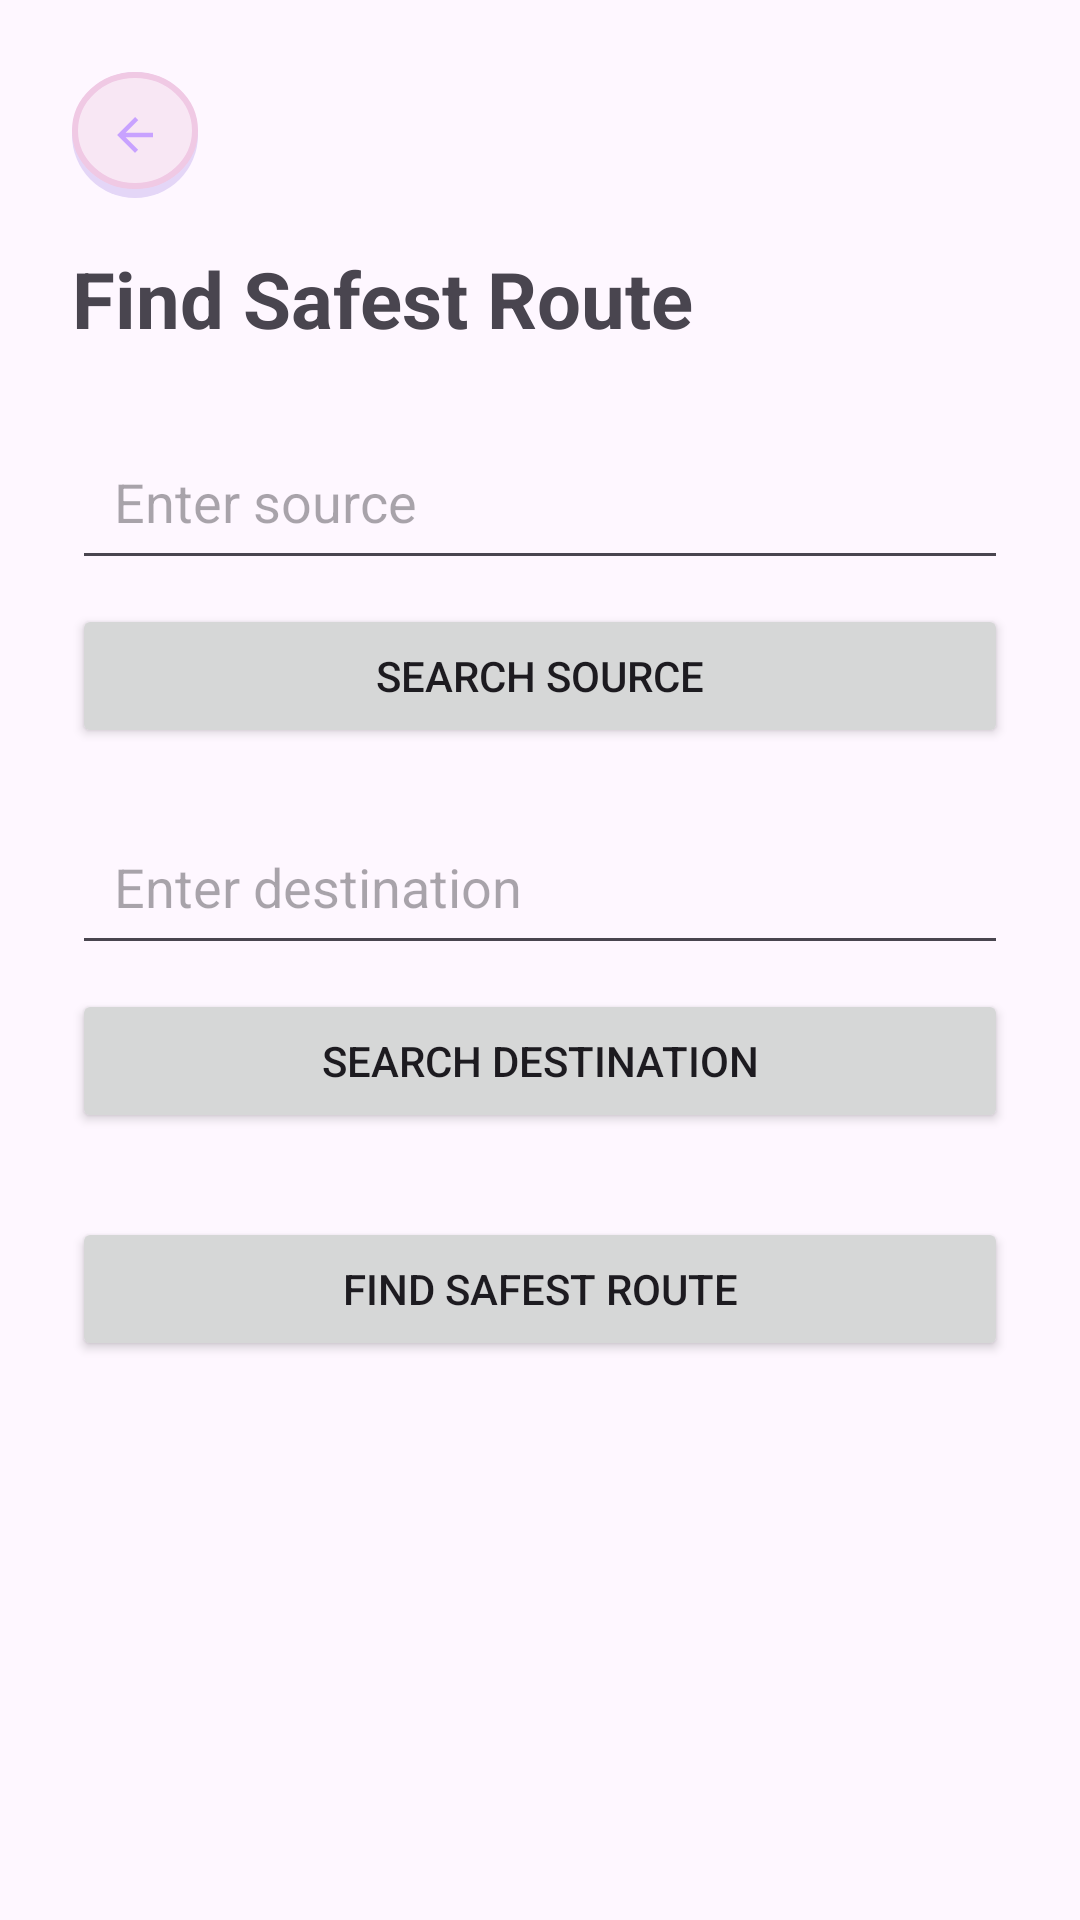

The Android layout XML behind this screen, and the referenced resources:
<!-- AndroidManifest.xml: application theme Theme.RunGirlRun -->
<!-- res/layout/activity_route_selection.xml -->
<?xml version="1.0" encoding="utf-8"?>
<LinearLayout
    xmlns:android="http://schemas.android.com/apk/res/android"
    android:layout_width="match_parent"
    android:layout_height="match_parent"
    android:orientation="vertical"
    android:padding="24dp">

    
    <FrameLayout
        android:layout_width="42dp"
        android:layout_height="42dp"
        android:layout_marginBottom="16dp">

        <Button
            android:id="@+id/backButton"
            style="?android:attr/borderlessButtonStyle"
            android:layout_width="42dp"
            android:layout_height="42dp"
            android:background="@drawable/bg_menu_circle"
            android:backgroundTint="@null"
            android:stateListAnimator="@null"
            android:insetTop="0dp"
            android:insetBottom="0dp"
            android:minWidth="0dp"
            android:minHeight="0dp"
            android:padding="0dp"
            android:text="" />

        <ImageView
            android:layout_width="18dp"
            android:layout_height="18dp"
            android:layout_gravity="center"
            android:src="@drawable/ic_arrow_back"
            android:clickable="false"
            android:focusable="false"
            android:importantForAccessibility="no" />

    </FrameLayout>

    <TextView
        android:layout_width="wrap_content"
        android:layout_height="wrap_content"
        android:text="Find Safest Route"
        android:textSize="26sp"
        android:textStyle="bold"
        android:layout_marginBottom="24dp" />

    <AutoCompleteTextView
        android:id="@+id/sourceInput"
        android:layout_width="match_parent"
        android:layout_height="wrap_content"
        android:hint="Enter source"
        android:inputType="text"
        android:padding="14dp"
        android:singleLine="true"
        android:completionThreshold="2"/>

    <Button
        android:id="@+id/searchSourceButton"
        android:layout_width="match_parent"
        android:layout_height="wrap_content"
        android:text="Search Source"
        android:layout_marginTop="8dp" />

    <AutoCompleteTextView
        android:id="@+id/destinationInput"
        android:layout_width="match_parent"
        android:layout_height="wrap_content"
        android:hint="Enter destination"
        android:inputType="text"
        android:padding="14dp"
        android:layout_marginTop="20dp" />

    <Button
        android:id="@+id/searchDestinationButton"
        android:layout_width="match_parent"
        android:layout_height="wrap_content"
        android:text="Search Destination"
        android:layout_marginTop="8dp" />

    <Button
        android:id="@+id/findSafeRouteButton"
        android:layout_width="match_parent"
        android:layout_height="wrap_content"
        android:text="Find Safest Route"
        android:layout_marginTop="28dp" />

</LinearLayout>
<!-- resources referenced by this layout -->
<resources>
  <!-- drawable bg_menu_circle (drawable) -->
  <?xml version="1.0" encoding="utf-8"?>
  <layer-list xmlns:android="http://schemas.android.com/apk/res/android">
      
      <item>
          <shape android:shape="oval">
              <solid android:color="@color/card_shadow" />
          </shape>
      </item>
      
      <item
          android:top="0dp"
          android:left="0dp"
          android:right="0dp"
          android:bottom="3dp">
          <shape android:shape="oval">
              <solid android:color="@color/card_pink_tint" />
              <stroke
                  android:width="2dp"
                  android:color="@color/card_pink_border" />
          </shape>
      </item>
  </layer-list>
  <!-- drawable ic_arrow_back (drawable) -->
  <vector xmlns:android="http://schemas.android.com/apk/res/android"
      android:width="24dp"
      android:height="24dp"
      android:viewportWidth="24"
      android:viewportHeight="24">
  
      <path
          android:fillColor="#C8A2FF"
          android:pathData="M20,11L7.83,11l5.59,-5.59L12,4l-8,8 8,8 1.41,-1.41L7.83,13L20,13z"/>
  </vector>
  <style name="Theme.RunGirlRun" parent="Base.Theme.RunGirlRun" />
  <color name="card_shadow">#E4D6F7</color>
  <color name="card_pink_tint">#D9FCEAF4</color>
  <color name="card_pink_border">#F0C9E4</color>
  <style name="Base.Theme.RunGirlRun" parent="Theme.Material3.DayNight.NoActionBar">
          
          
          <item name="android:popupBackground">@drawable/bg_popup_menu</item>
      </style>
  <!-- drawable bg_popup_menu (drawable) -->
  <?xml version="1.0" encoding="utf-8"?>
  <shape xmlns:android="http://schemas.android.com/apk/res/android"
      android:shape="rectangle">
      <corners android:radius="18dp" />
      <solid android:color="@color/sparkle_white" />
      <stroke
          android:width="1.5dp"
          android:color="@color/lavender_light" />
  </shape>
  <color name="sparkle_white">#FFFFFF</color>
  <color name="lavender_light">#D8C9F2</color>
</resources>
